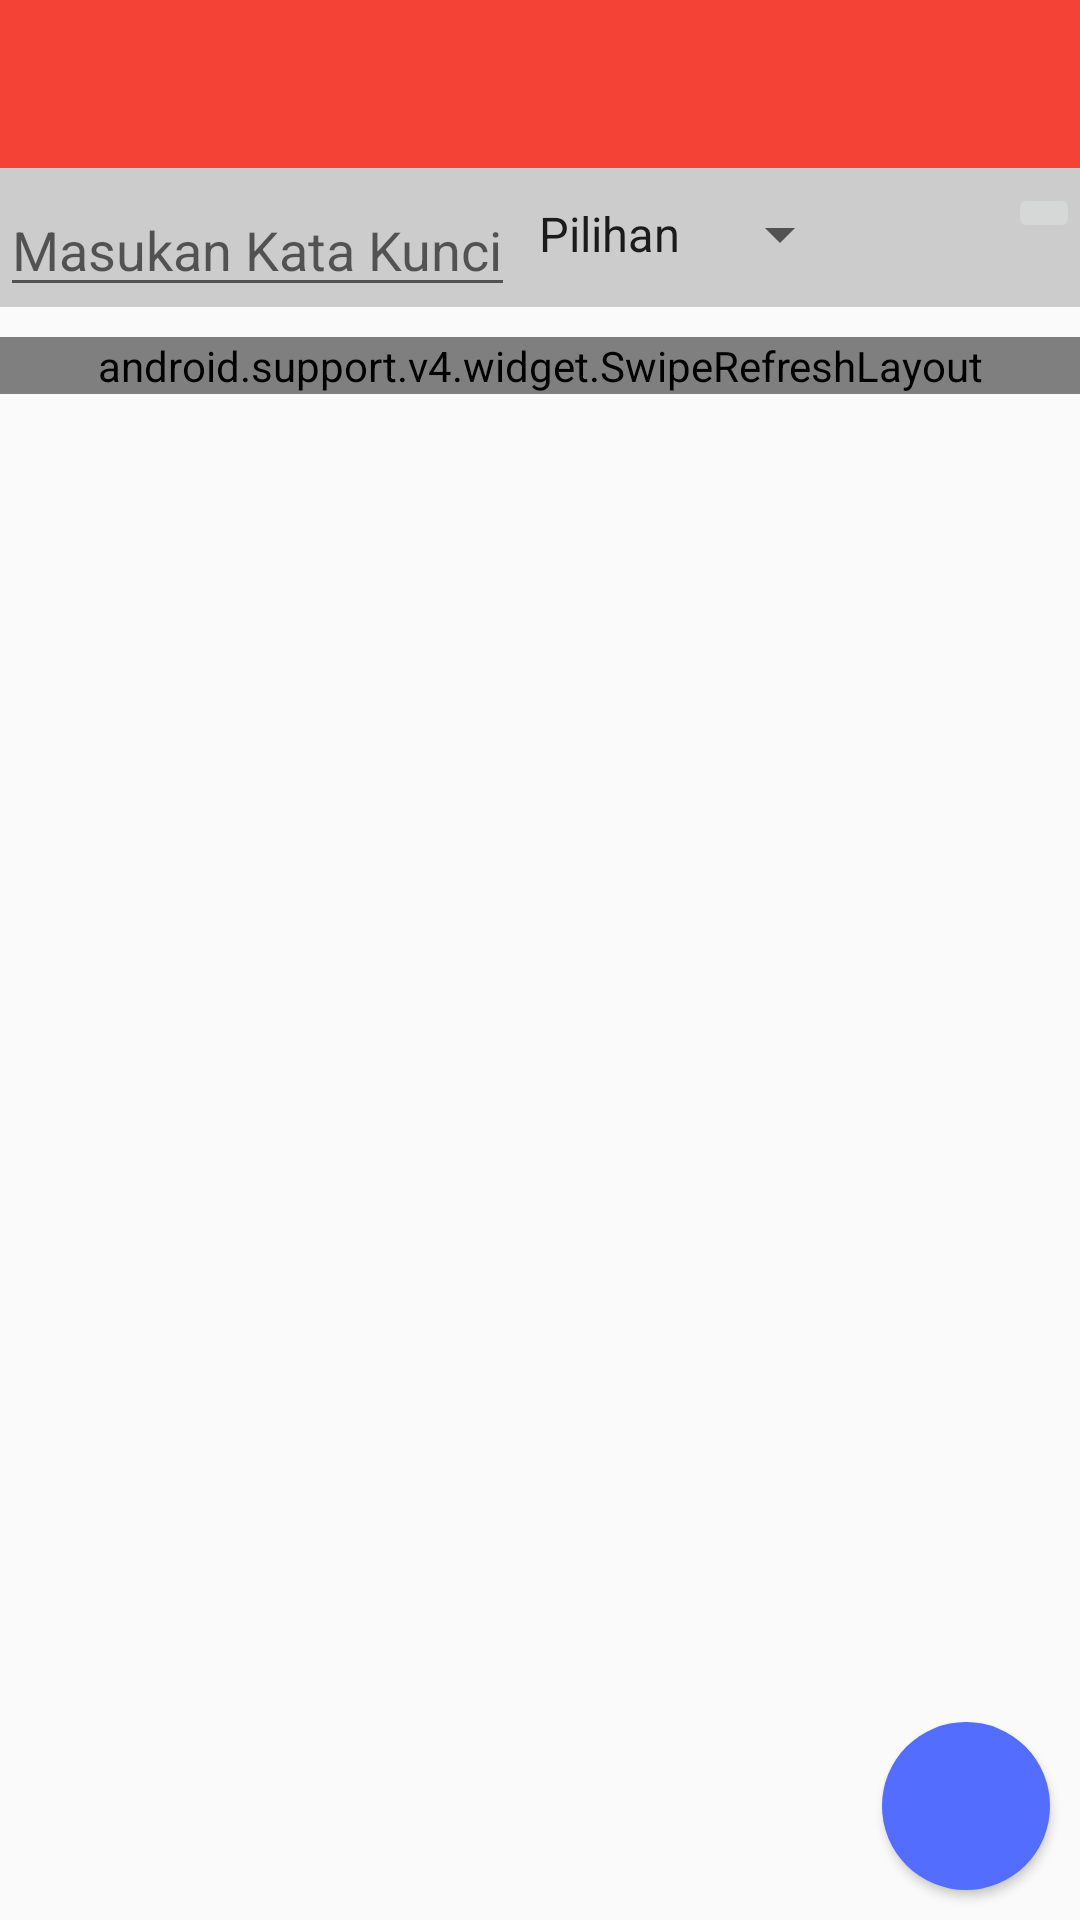

Android layout source for this screen:
<!-- AndroidManifest.xml: application theme Theme.Starks -->
<!-- res/layout/activity_operator.xml -->
<?xml version="1.0" encoding="utf-8"?>
<RelativeLayout xmlns:android="http://schemas.android.com/apk/res/android"
    android:layout_width="match_parent"
    android:layout_height="match_parent"
    xmlns:app="http://schemas.android.com/apk/res-auto">
    <android.support.v7.widget.Toolbar
        android:id="@+id/toolbar"
        android:layout_width="match_parent"
        android:layout_height="?actionBarSize"
        android:background="@color/primaryColor"
        app:layout_scrollFlags="scroll|enterAlways"
        app:popupTheme="@style/ThemeOverlay.AppCompat.Dark.ActionBar"
        app:theme="@style/ThemeOverlay.AppCompat.Dark.ActionBar" />

  <RelativeLayout
      android:layout_below="@+id/toolbar"
      android:layout_width="wrap_content"
      android:layout_height="wrap_content"
      android:id="@+id/rele1"
      android:background="#ccc">

    <EditText
        android:layout_width="wrap_content"
        android:layout_height="wrap_content"

        android:id="@+id/edCari"
        android:hint="Masukan Kata Kunci"
       android:layout_marginTop="5dp"
        android:maxLength="16"/>
      <Spinner
          android:layout_toRightOf="@+id/edCari"
          android:layout_width="wrap_content"
          android:layout_height="wrap_content"
          android:id="@+id/spinPilih"
          android:entries="@array/untukSpinner"
          android:layout_marginTop="10dp"></Spinner>
      <ImageButton
          android:layout_marginTop="5dp"
          android:layout_width="wrap_content"
          android:layout_height="wrap_content"
          android:id="@+id/btCari"
         android:src="@drawable/ic_search_black_24dp"

          android:layout_alignParentRight="true"/>
  </RelativeLayout>
    <android.support.v4.widget.SwipeRefreshLayout
        android:layout_marginTop="10dp"
        android:layout_below="@+id/rele1"

        android:layout_width="match_parent" android:layout_height="wrap_content"
        android:id="@+id/swipeRefres">

    <ListView

        android:layout_width="match_parent"
        android:layout_height="wrap_content"
        android:id="@+id/listnya"
        android:divider="@null"/>

</android.support.v4.widget.SwipeRefreshLayout>

    <android.support.design.widget.FloatingActionButton
        android:id="@+id/fab"
        android:layout_width="wrap_content"
        android:layout_height="wrap_content"
        android:layout_alignParentBottom="true"
        android:layout_alignParentRight="true"
        android:layout_marginRight="10dp"
        android:src="@drawable/ic_add_white_24dp"
        app:borderWidth="0dp"
        app:elevation="2dp"
        android:layout_marginBottom="10dp"/>
</RelativeLayout>
<!-- resources referenced by this layout -->
<resources>
  <array name="untukSpinner">
          <item>Pilihan</item>
          <item>Kode</item>
          <item>Feeder</item>
  
      </array>
  <color name="primaryColor">#F44336</color>
  <style name="Theme.Starks" parent="Base.Theme.Starks">
  
      </style>
  <style name="Base.Theme.Starks" parent="Theme.AppCompat.Light.NoActionBar">
          
          <item name="colorPrimary">@color/primaryColor</item>
          <item name="colorPrimaryDark">@color/primaryColorDark</item>
          <item name="colorAccent">@color/accentColor</item>
      </style>
  <color name="primaryColorDark">#C62828</color>
  <color name="accentColor">#536DFE</color>
</resources>
